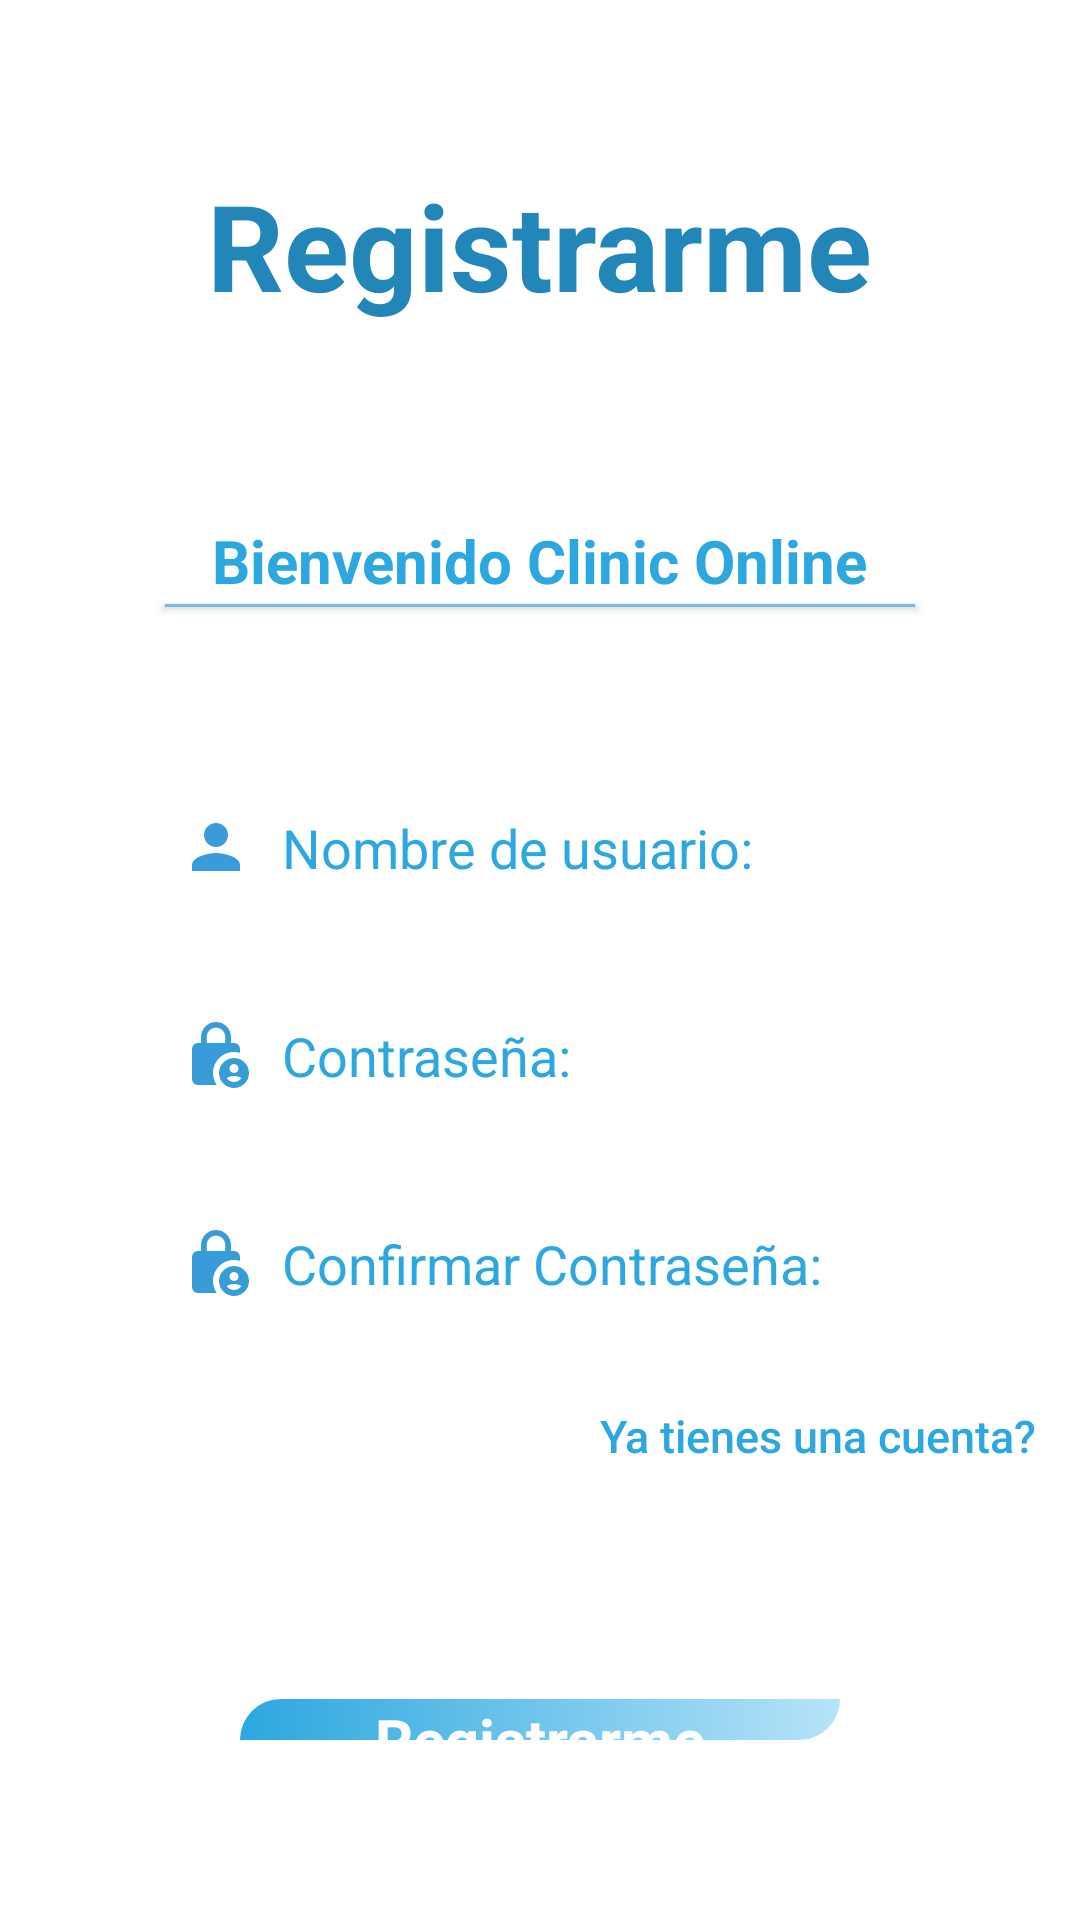

The Android layout XML behind this screen, and the referenced resources:
<!-- AndroidManifest.xml: application theme Theme.ExamenFinalColorado -->
<!-- res/layout/activity_registro.xml -->
<?xml version="1.0" encoding="utf-8"?>
<RelativeLayout xmlns:android="http://schemas.android.com/apk/res/android"
    xmlns:app="http://schemas.android.com/apk/res-auto"
    xmlns:tools="http://schemas.android.com/tools"
    android:layout_width="match_parent"
    android:layout_height="match_parent"
    tools:context=".registro">

    <RelativeLayout
        android:layout_width="match_parent"
        android:layout_height="match_parent"
        android:layout_gravity="center"
        android:orientation="vertical"
        android:layout_margin="10dp">

        <TextView
            android:id="@+id/tTitulo"
            android:layout_width="wrap_content"
            android:layout_height="wrap_content"
            android:layout_centerHorizontal="true"
            android:layout_gravity="center"
            android:layout_marginStart="45dp"
            android:layout_marginTop="45dp"
            android:layout_marginEnd="45dp"
            android:layout_marginBottom="45dp"
            android:text="Registrarme"
            android:textColor="#2386B8"
            android:textSize="40dp"
            android:textStyle="bold" />

        <TextView
            android:id="@+id/sbtitulo"
            android:layout_width="wrap_content"
            android:layout_height="wrap_content"
            android:layout_below="@id/tTitulo"
            android:layout_centerHorizontal="true"
            android:layout_gravity="center"
            android:layout_marginTop="20dp"
            android:text="Bienvenido Clinic Online"
            android:textColor="#2CA7E0"
            android:textSize="20sp"
            android:textStyle="bold" />

        <EditText
            android:id="@+id/username"
            android:layout_width="270dp"
            android:layout_height="wrap_content"
            android:layout_below="@id/sbtitulo"
            android:layout_centerHorizontal="true"
            android:layout_gravity="center"
            android:layout_marginTop="55dp"
            android:background="@drawable/editbuttom"
            android:drawableLeft="@drawable/lgperson"
            android:drawablePadding="10dp"
            android:hint="Nombre de usuario:"
            android:inputType="textEmailAddress"
            android:padding="15dp"
            android:textColorHint="#2CA7E0" />

        <EditText
            android:id="@+id/Password"
            android:layout_width="270dp"
            android:layout_height="wrap_content"
            android:layout_below="@id/username"
            android:layout_centerHorizontal="true"
            android:layout_gravity="center"
            android:layout_marginTop="15dp"
            android:background="@drawable/editbuttom"
            android:drawableLeft="@drawable/password"
            android:drawablePadding="10dp"
            android:hint="Contraseña:"
            android:inputType="textPassword"
            android:padding="15dp"
            android:textColorHint="#2CA7E0" />

        <EditText
            android:id="@+id/rePassword"
            android:layout_width="270dp"
            android:layout_height="wrap_content"
            android:layout_below="@id/Password"
            android:layout_centerHorizontal="true"
            android:layout_gravity="center"
            android:layout_marginTop="15dp"
            android:background="@drawable/editbuttom"
            android:drawableLeft="@drawable/password"
            android:drawablePadding="10dp"
            android:hint="Confirmar Contraseña:"
            android:inputType="textPassword"
            android:padding="15dp"
            android:textColorHint="#2CA7E0" />

        <TextView
            android:id="@+id/signin"
            android:layout_width="wrap_content"
            android:layout_height="wrap_content"
            android:layout_below="@id/rePassword"
            android:layout_marginStart="190dp"
            android:layout_marginTop="20dp"
            android:backgroundTint="#fff"
            android:fontFamily="sans-serif-medium"
            android:minHeight="48dp"
            android:text="Ya tienes una cuenta?"
            android:textColor="#2CA7E0"
            android:textSize="15sp" />

        <TextView
            android:id="@+id/signup"
            android:layout_width="200dp"
            android:layout_height="48dp"
            android:layout_below="@id/signin"
            android:layout_centerHorizontal="true"
            android:layout_gravity="center"
            android:layout_margin="50dp"
            android:layout_marginTop="20dp"
            android:background="@drawable/buttom"
            android:gravity="center"
            android:text="Registrarme"
            android:textColor="#fff"
            android:textSize="20sp"
            android:textStyle="bold" />

        <Button
            android:layout_width="250dp"
            android:layout_height="1dp"
            android:layout_below="@id/sbtitulo"
            android:layout_centerHorizontal="true"
            android:layout_marginTop="1dp"
            android:background="#78BBE6" />

    </RelativeLayout>

</RelativeLayout>
<!-- resources referenced by this layout -->
<resources>
  <!-- drawable buttom (drawable-v24) -->
  <?xml version="1.0" encoding="utf-8"?>
  <shape xmlns:android="http://schemas.android.com/apk/res/android">
  
     <gradient android:startColor="#2CA7E0"
         android:endColor="#B7E3F8"
         android:angle="360"/>
      <corners android:topLeftRadius="60dp"
          android:bottomRightRadius="60dp"/>
  
  </shape>
  <!-- drawable lgperson (drawable) -->
  <vector android:height="24dp" android:tint="#389CD9"
      android:viewportHeight="24" android:viewportWidth="24"
      android:width="24dp" xmlns:android="http://schemas.android.com/apk/res/android">
      <path android:fillColor="@android:color/white" android:pathData="M12,12c2.21,0 4,-1.79 4,-4s-1.79,-4 -4,-4 -4,1.79 -4,4 1.79,4 4,4zM12,14c-2.67,0 -8,1.34 -8,4v2h16v-2c0,-2.66 -5.33,-4 -8,-4z"/>
  </vector>
  <!-- drawable password (drawable) -->
  <vector android:height="24dp" android:tint="#389CD9"
      android:viewportHeight="24" android:viewportWidth="24"
      android:width="24dp" xmlns:android="http://schemas.android.com/apk/res/android">
      <path android:fillColor="@android:color/white" android:pathData="M18,11c0.7,0 1.37,0.1 2,0.29V10c0,-1.1 -0.9,-2 -2,-2h-1V6c0,-2.76 -2.24,-5 -5,-5S7,3.24 7,6v2H6c-1.1,0 -2,0.9 -2,2v10c0,1.1 0.9,2 2,2h6.26C11.47,20.87 11,19.49 11,18C11,14.13 14.13,11 18,11zM8.9,6c0,-1.71 1.39,-3.1 3.1,-3.1s3.1,1.39 3.1,3.1v2H8.9V6z"/>
      <path android:fillColor="@android:color/white" android:pathData="M18,13c-2.76,0 -5,2.24 -5,5s2.24,5 5,5s5,-2.24 5,-5S20.76,13 18,13zM18,15c0.83,0 1.5,0.67 1.5,1.5S18.83,18 18,18s-1.5,-0.67 -1.5,-1.5S17.17,15 18,15zM18,21c-1.03,0 -1.94,-0.52 -2.48,-1.32C16.25,19.26 17.09,19 18,19s1.75,0.26 2.48,0.68C19.94,20.48 19.03,21 18,21z"/>
  </vector>
  <style name="Theme.ExamenFinalColorado" parent="Theme.MaterialComponents.DayNight.DarkActionBar">
          
          <item name="colorPrimary">#5798FF</item>
          <item name="colorPrimaryVariant">#5798FF</item>
          <item name="colorOnPrimary">@color/white</item>
          
          <item name="colorSecondary">@color/teal_200</item>
          <item name="colorSecondaryVariant">@color/teal_700</item>
          <item name="colorOnSecondary">#54B5EA</item>
          
          <item name="android:statusBarColor" tools:targetApi="l">?attr/colorPrimaryVariant</item>
          
      </style>
  <!-- not gathered from this repository: default colours our renderer supplied (Android Studio template values) -->
  <color name="teal_200">#FF03DAC5</color>
  <color name="teal_700">#FF018786</color>
  <color name="white">#FFFFFFFF</color>
</resources>
